Run: headless pygame with SDL's dummy video driver; simulated clock (each Clock.tick advances the game by its frame time, no real sleeping); random seed 0; keys injected as events and as key.get_pressed() state; no mouse input.
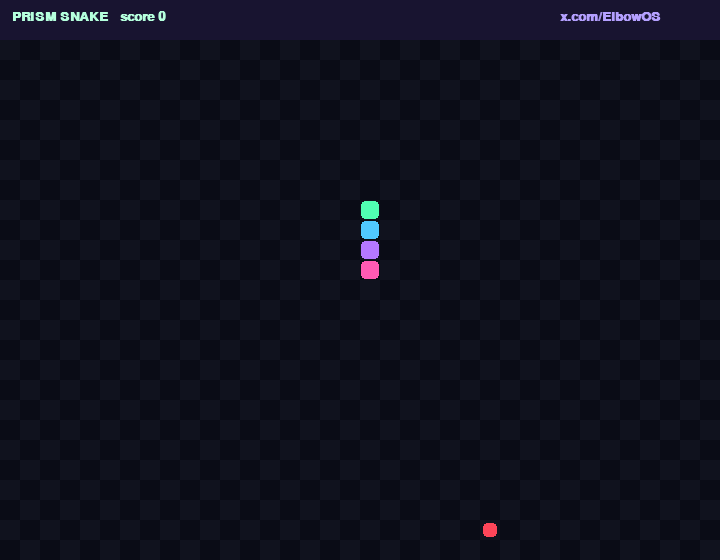
Frame 1 of 4 · flips 1–60 · no input
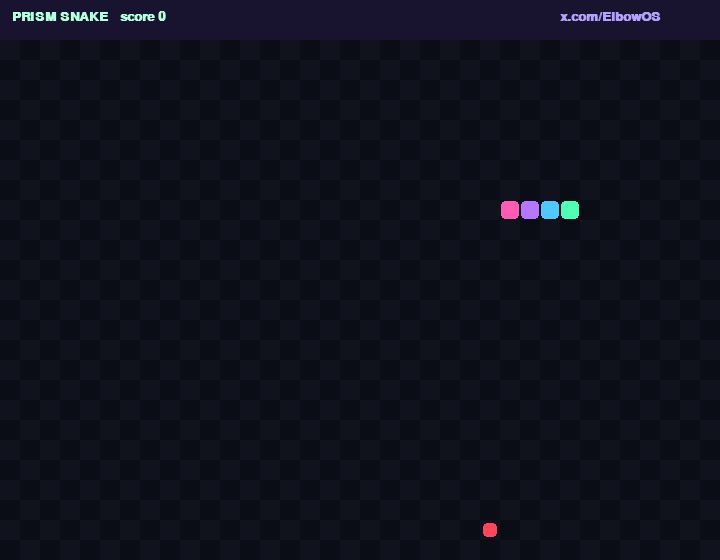
Frame 2 of 4 · flips 61–180 · tapped SPACE, RETURN · held RIGHT (→), D
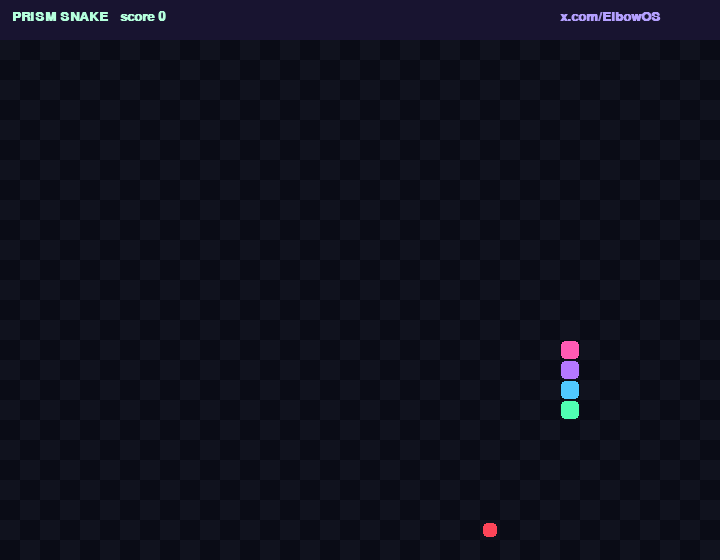
Frame 3 of 4 · flips 181–300 · held DOWN (↓), S
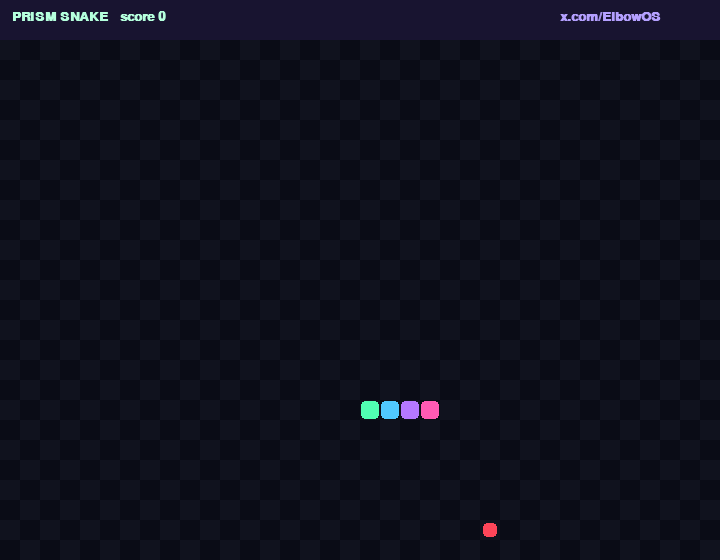
Frame 4 of 4 · flips 301–420 · held LEFT (←), A, UP (↑), W

The pygame program that drew these frames:

#!/usr/bin/env python3
"""Prism Snake — neon classic."""

import random
import pygame

W, H = 720, 560
CELL = 20
COLS, ROWS = W // CELL, (H - 40) // CELL
PALETTE = [
    (80, 255, 180),
    (80, 200, 255),
    (180, 120, 255),
    (255, 90, 180),
    (255, 210, 70),
]


def main():
    pygame.init()
    screen = pygame.display.set_mode((W, H))
    pygame.display.set_caption("Prism Snake  ·  x.com/ElbowOS")
    clock = pygame.time.Clock()
    font = pygame.font.SysFont("verdana", 20, bold=True)
    big = pygame.font.SysFont("georgia", 42, bold=True)

    def reset():
        body = [(COLS // 2, ROWS // 2 + i) for i in range(4)]
        return body, (0, -1), spawn(body), 0, False

    def spawn(body):
        while True:
            p = (random.randrange(COLS), random.randrange(ROWS))
            if p not in body:
                return p

    snake, direction, food, score, dead = reset()
    pending = direction
    tick = 0

    running = True
    while running:
        for event in pygame.event.get():
            if event.type == pygame.QUIT:
                running = False
            if event.type == pygame.KEYDOWN:
                if event.key in (pygame.K_UP, pygame.K_w) and direction != (0, 1):
                    pending = (0, -1)
                elif event.key in (pygame.K_DOWN, pygame.K_s) and direction != (0, -1):
                    pending = (0, 1)
                elif event.key in (pygame.K_LEFT, pygame.K_a) and direction != (1, 0):
                    pending = (-1, 0)
                elif event.key in (pygame.K_RIGHT, pygame.K_d) and direction != (-1, 0):
                    pending = (1, 0)
                elif event.key == pygame.K_r:
                    snake, direction, food, score, dead = reset()
                    pending = direction

        tick += 1
        speed = max(6, 12 - score // 5)
        if not dead and tick % speed == 0:
            direction = pending
            hx, hy = snake[0]
            nx, ny = hx + direction[0], hy + direction[1]
            if nx < 0 or ny < 0 or nx >= COLS or ny >= ROWS or (nx, ny) in snake:
                dead = True
            else:
                snake.insert(0, (nx, ny))
                if (nx, ny) == food:
                    score += 1
                    food = spawn(snake)
                else:
                    snake.pop()

        screen.fill((10, 12, 22))
        pygame.draw.rect(screen, (24, 20, 48), (0, 0, W, 40))
        screen.blit(font.render(f"PRISM SNAKE   score {score}", True, (180, 255, 220)), (12, 10))
        screen.blit(font.render("x.com/ElbowOS", True, (180, 160, 255)), (560, 10))

        for x in range(COLS):
            for y in range(ROWS):
                if (x + y) % 2 == 0:
                    pygame.draw.rect(screen, (16, 18, 30), (x * CELL, 40 + y * CELL, CELL, CELL))

        fx, fy = food
        pygame.draw.rect(screen, (255, 70, 90), (fx * CELL + 3, 40 + fy * CELL + 3, CELL - 6, CELL - 6), border_radius=4)

        for i, (x, y) in enumerate(snake):
            col = PALETTE[i % len(PALETTE)]
            pygame.draw.rect(screen, col, (x * CELL + 1, 40 + y * CELL + 1, CELL - 2, CELL - 2), border_radius=4)

        if dead:
            msg = big.render("CRASH — press R", True, (255, 90, 120))
            screen.blit(msg, msg.get_rect(center=(W // 2, H // 2)))

        pygame.display.flip()
        clock.tick(60)

    pygame.quit()


if __name__ == "__main__":
    main()
